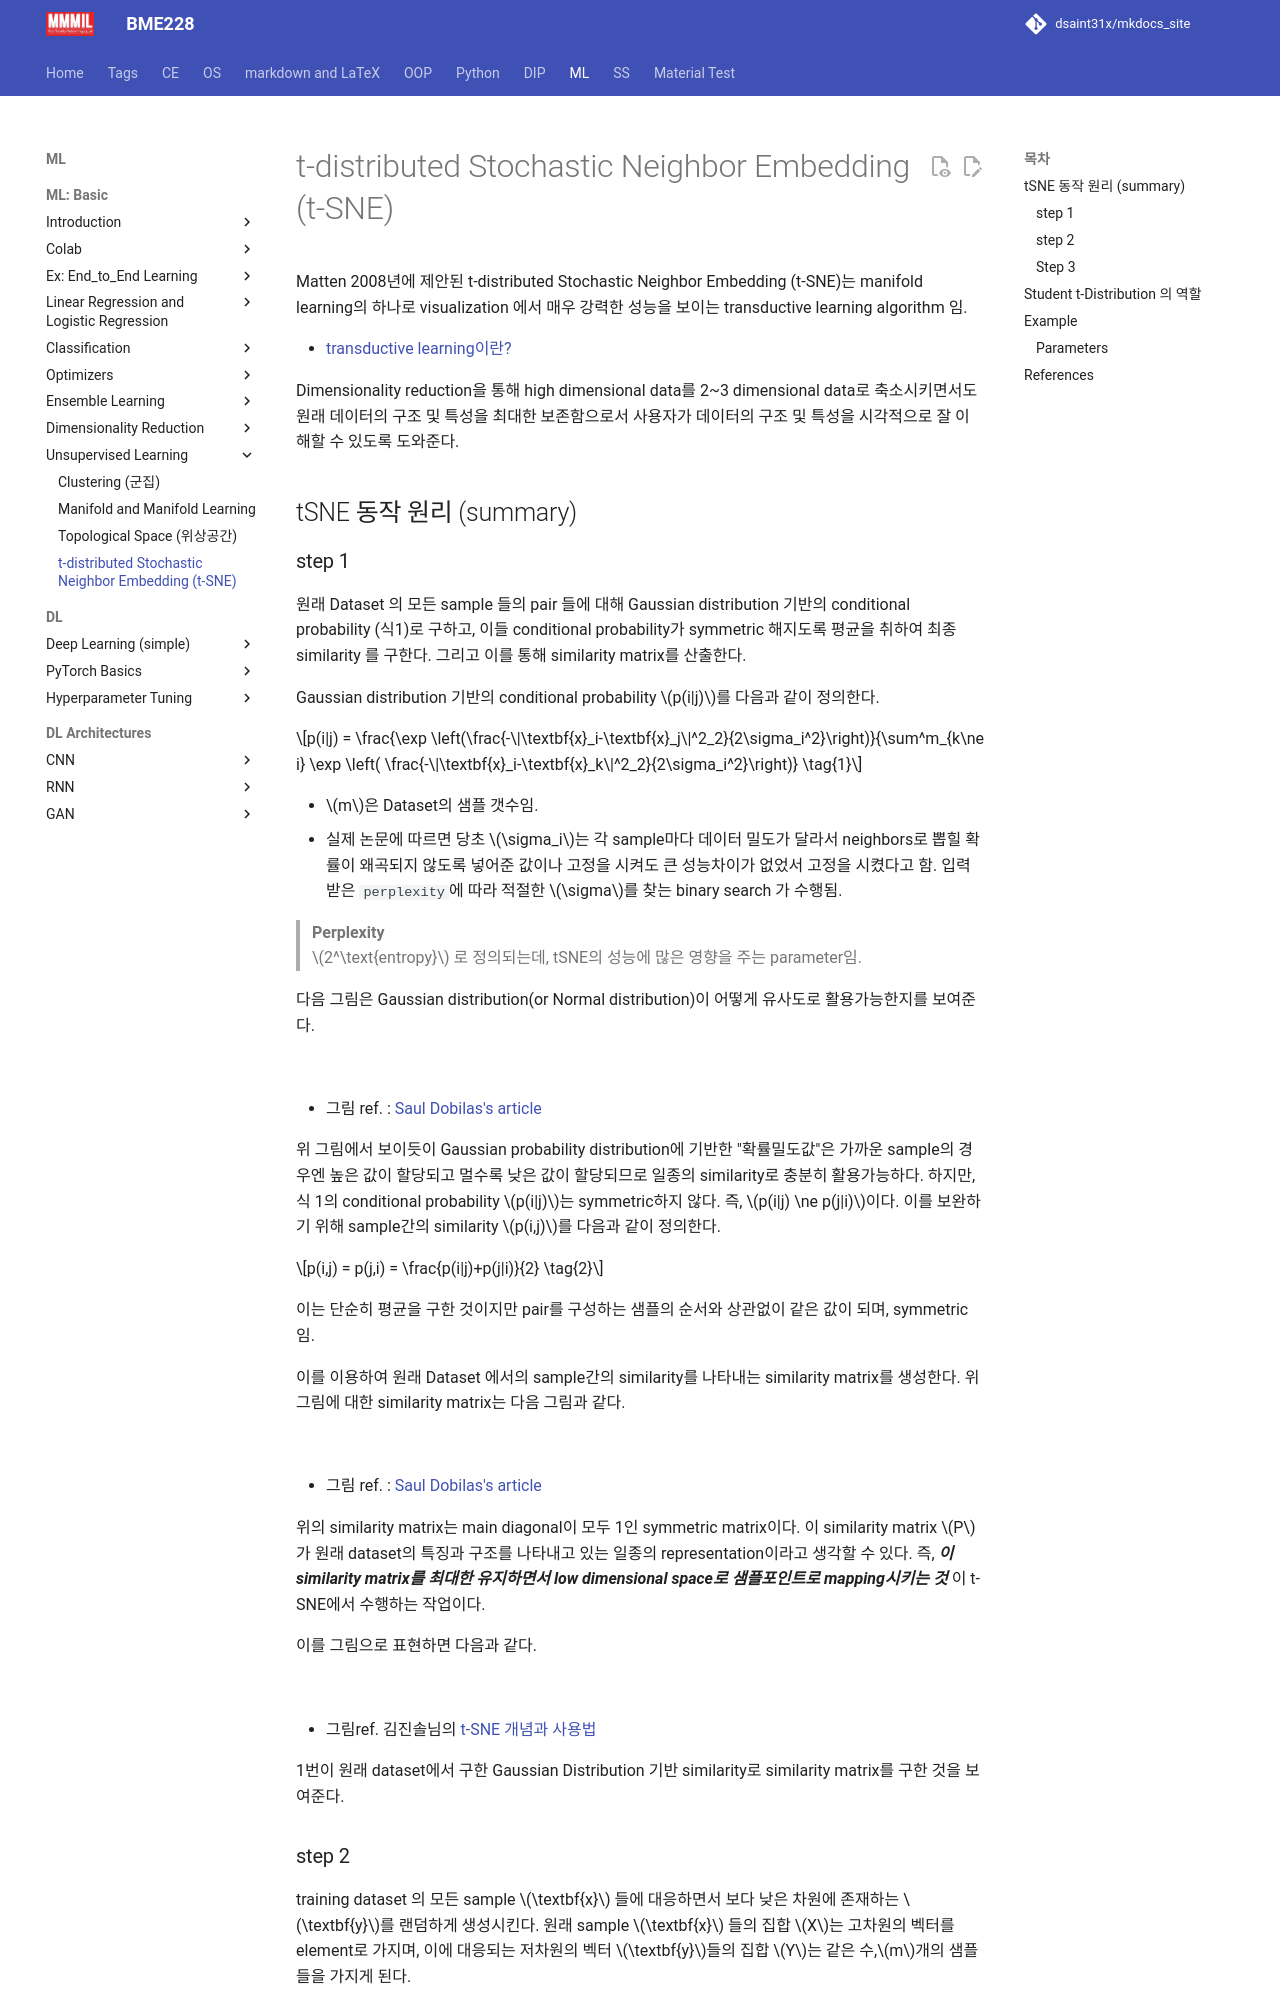

repository: dsaint31x/mkdocs_site · page: ML/ch07/tSNE/index.html · generator: mkdocs

# t-distributed Stochastic Neighbor Embedding (t-SNE)

Matten 2008년에 제안된 t-distributed Stochastic Neighbor Embedding (t-SNE)는 manifold learning의 하나로 visualization 에서 매우 강력한 성능을 보이는 transductive learning algorithm 임.

* [transductive learning이란?](https://ds31x.blogspot.com/2023/08/ml-transductive-learning-and-inductive.html)

Dimensionality reduction을 통해 high dimensional data를 2~3 dimensional data로 축소시키면서도 원래 데이터의 구조 및 특성을 최대한 보존함으로서 사용자가 데이터의 구조 및 특성을 시각적으로 잘 이해할 수 있도록 도와준다.

## tSNE 동작 원리 (summary)

### step 1

원래 Dataset 의 모든 sample 들의 pair 들에 대해 Gaussian distribution 기반의 conditional probability (식1)로 구하고, 이들 conditional probability가 symmetric 해지도록 평균을 취하여 최종 similarity 를 구한다. 그리고 이를 통해 similarity matrix를 산출한다.

Gaussian distribution 기반의 conditional probability $p(i|j)$를 다음과 같이 정의한다.

$$p(i|j) = \frac{\exp \left(\frac{-\|\textbf{x}_i-\textbf{x}_j\|^2_2}{2\sigma_i^2}\right)}{\sum^m_{k\ne i} \exp \left( \frac{-\|\textbf{x}_i-\textbf{x}_k\|^2_2}{2\sigma_i^2}\right)} \tag{1}$$

* $m$은 Dataset의 샘플 갯수임.
* 실제 논문에 따르면 당초 $\sigma_i$는 각 sample마다 데이터 밀도가 달라서 neighbors로 뽑힐 확률이 왜곡되지 않도록 넣어준 값이나 고정을 시켜도 큰 성능차이가 없었서 고정을 시켰다고 함. 입력받은 `perplexity`에 따라 적절한 $\sigma$를 찾는 binary search 가 수행됨.

> **Perplexity**  
> $2^\text{entropy}$ 로 정의되는데, tSNE의 성능에 많은 영향을 주는 parameter임.

다음 그림은 Gaussian distribution(or Normal distribution)이 어떻게 유사도로 활용가능한지를 보여준다.

![](../img/ch07/similarity_normal.png)

* 그림 ref. : 
[Saul Dobilas's article](https://towardsdatascience.com/t-sne-machine-learning-algorithm-a-great-tool-for-dimensionality-reduction-in-python-ec01552f1a1e)

위 그림에서 보이듯이 Gaussian probability distribution에 기반한 "확률밀도값"은 가까운 sample의 경우엔 높은 값이 할당되고 멀수록 낮은 값이 할당되므로 일종의 similarity로 충분히 활용가능하다.
하지만, 식 1의 conditional probability $p(i|j)$는 symmetric하지 않다. 즉, $p(i|j) \ne p(j|i)$이다. 이를 보완하기 위해 sample간의 similarity $p(i,j)$를 다음과 같이 정의한다.

$$p(i,j) = p(j,i) = \frac{p(i|j)+p(j|i)}{2} \tag{2}$$

이는 단순히 평균을 구한 것이지만 pair를 구성하는 샘플의 순서와 상관없이 같은 값이 되며, symmetric 임.

이를 이용하여 원래 Dataset 에서의 sample간의 similarity를 나타내는 similarity matrix를 생성한다. 위 그림에 대한 similarity matrix는 다음 그림과 같다.

![](../img/ch07/similarity_matrix.png)

* 그림 ref. : 
[Saul Dobilas's article](https://towardsdatascience.com/t-sne-machine-learning-algorithm-a-great-tool-for-dimensionality-reduction-in-python-ec01552f1a1e)

위의 similarity matrix는 main diagonal이 모두 1인 symmetric matrix이다. 이 similarity matrix $P$가 원래 dataset의 특징과 구조를 나타내고 있는 일종의 representation이라고 생각할 수 있다. 즉, ***이 similarity matrix를 최대한 유지하면서 low dimensional space로 샘플포인트로 mapping시키는 것*** 이 t-SNE에서 수행하는 작업이다.

이를 그림으로 표현하면 다음과 같다.

![](../img/ch07/tsne_process.png)

* 그림ref. 김진솔님의 [t-SNE 개념과 사용법](https://gaussian37.github.io/ml-concept-t_sne/)

1번이 원래 dataset에서 구한 Gaussian Distribution 기반 similarity로 similarity matrix를 구한 것을 보여준다.
